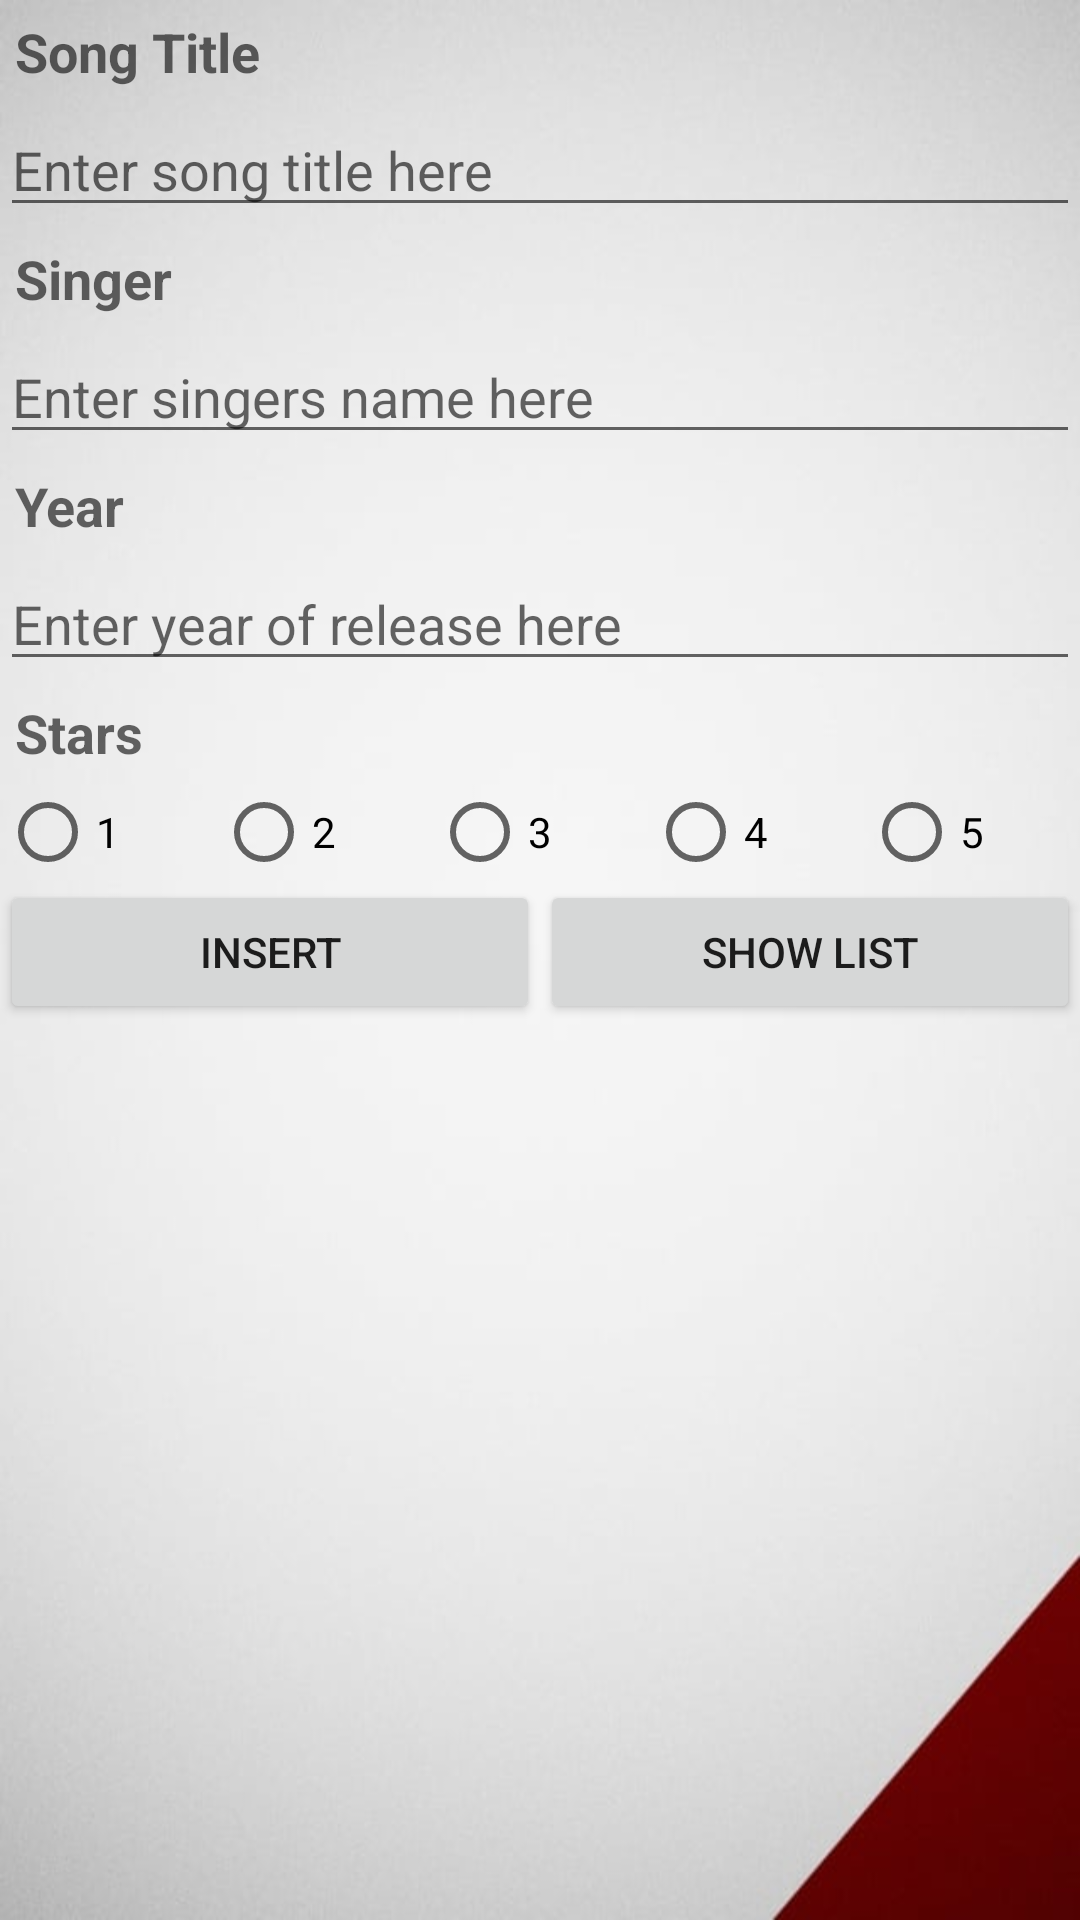

The Android layout XML behind this screen, and the referenced resources:
<!-- AndroidManifest.xml: application theme Theme.L08L10_ProblemStatement -->
<!-- res/layout/activity_main.xml -->
<?xml version="1.0" encoding="utf-8"?>
<LinearLayout xmlns:android="http://schemas.android.com/apk/res/android"
    xmlns:app="http://schemas.android.com/apk/res-auto"
    xmlns:tools="http://schemas.android.com/tools"
    android:layout_width="match_parent"
    android:layout_height="match_parent"
    android:orientation="vertical"
    android:background="@drawable/background"
    tools:context=".MainActivity">

    <TextView
        android:id="@+id/tvTitle"
        android:layout_width="match_parent"
        android:layout_height="wrap_content"
        android:text="@string/tvTitle"
        android:padding="5dp"
        android:textAppearance="@style/TextAppearance.AppCompat.Medium"
        android:textStyle="bold" />

    <EditText
        android:id="@+id/etTitle"
        android:layout_width="match_parent"
        android:layout_height="wrap_content"
        android:ems="10"
        android:inputType="text"
        android:hint="@string/etTitle" />

    <TextView
        android:id="@+id/tvSinger"
        android:layout_width="match_parent"
        android:layout_height="wrap_content"
        android:padding="5dp"
        android:text="@string/tvSinger"
        android:textAppearance="@style/TextAppearance.AppCompat.Medium"
        android:textStyle="bold" />

    <EditText
        android:id="@+id/etSinger"
        android:layout_width="match_parent"
        android:layout_height="wrap_content"
        android:ems="10"
        android:inputType="text"
        android:hint="@string/etSinger" />

    <TextView
        android:id="@+id/tvYear"
        android:layout_width="match_parent"
        android:layout_height="wrap_content"
        android:padding="5dp"
        android:text="@string/tvYear"
        android:textAppearance="@style/TextAppearance.AppCompat.Medium"
        android:textStyle="bold" />

    <EditText
        android:id="@+id/etYear"
        android:layout_width="match_parent"
        android:layout_height="wrap_content"
        android:ems="10"
        android:inputType="text"
        android:hint="@string/etYear" />

    <TextView
        android:id="@+id/tvStars"
        android:layout_width="match_parent"
        android:layout_height="wrap_content"
        android:padding="5dp"
        android:text="@string/tvStars"
        android:textAppearance="@style/TextAppearance.AppCompat.Medium"
        android:textStyle="bold" />

    <RadioGroup
        android:id="@+id/rgStars"
        android:layout_width="match_parent"
        android:layout_height="wrap_content"
        android:orientation="horizontal">

        <RadioButton
            android:id="@+id/rbStars1"
            android:layout_width="0dp"
            android:layout_height="wrap_content"
            android:layout_weight="1"
            android:text="1" />

        <RadioButton
            android:id="@+id/rbStars2"
            android:layout_width="0dp"
            android:layout_height="wrap_content"
            android:layout_weight="1"
            android:text="2" />

        <RadioButton
            android:id="@+id/rbStars3"
            android:layout_width="0dp"
            android:layout_height="wrap_content"
            android:layout_weight="1"
            android:text="3" />

        <RadioButton
            android:id="@+id/rbStars4"
            android:layout_width="0dp"
            android:layout_height="wrap_content"
            android:layout_weight="1"
            android:text="4" />

        <RadioButton
            android:id="@+id/rbStars5"
            android:layout_width="0dp"
            android:layout_height="wrap_content"
            android:layout_weight="1"
            android:text="5" />
    </RadioGroup>

    <LinearLayout
        android:layout_width="match_parent"
        android:layout_height="wrap_content"
        android:orientation="horizontal">

        <Button
            android:id="@+id/btnInsert"
            android:layout_width="0dp"
            android:layout_height="wrap_content"
            android:layout_weight="1"
            android:text="@string/btnInsert" />

        <Button
            android:id="@+id/btnShowList"
            android:layout_width="0dp"
            android:layout_height="wrap_content"
            android:layout_weight="1"
            android:text="@string/btnShowList" />
    </LinearLayout>
</LinearLayout>
<!-- resources referenced by this layout -->
<resources>
  <!-- drawable background: jpg bitmap (drawable, 11079 bytes) -->
  <string name="btnInsert">Insert</string>
  <string name="btnShowList">Show List</string>
  <string name="etSinger">Enter singers name here</string>
  <string name="etTitle">Enter song title here</string>
  <string name="etYear">Enter year of release here</string>
  <string name="tvSinger">Singer</string>
  <string name="tvStars">Stars</string>
  <string name="tvTitle">Song Title</string>
  <string name="tvYear">Year</string>
  <style name="Theme.L08L10_ProblemStatement" parent="Base.Theme.MaterialComponents.Light.DarkActionBar.Bridge" />
</resources>
